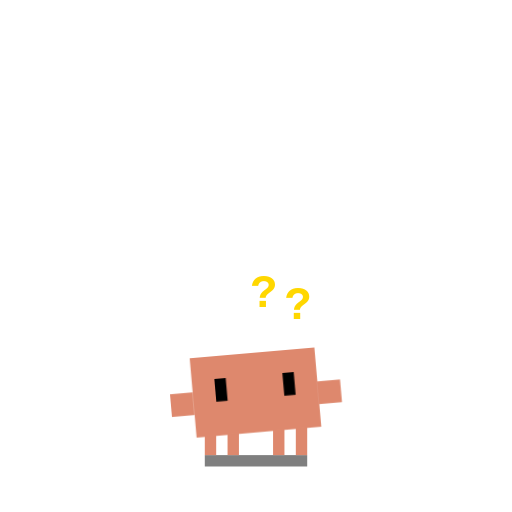
t = 0.00 s
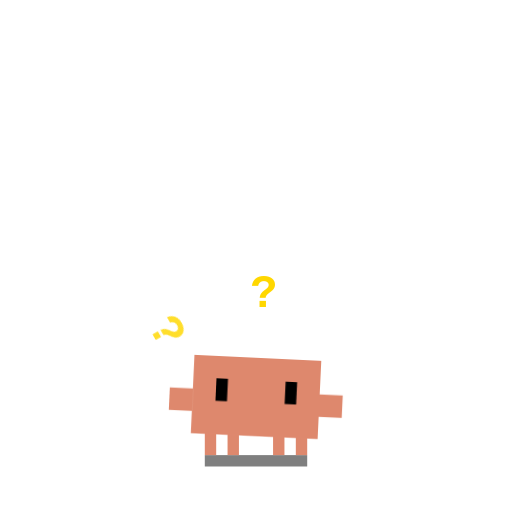
t = 1.00 s
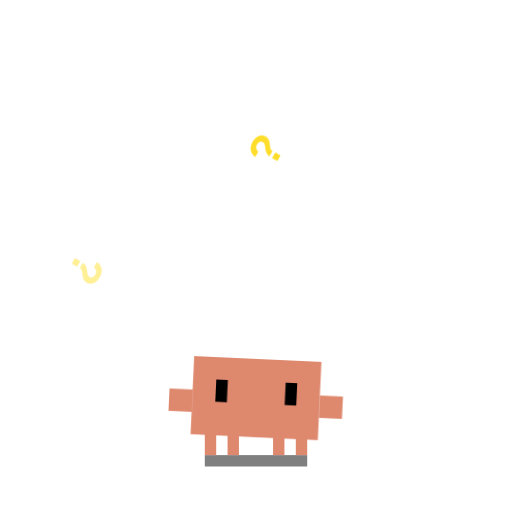
t = 2.00 s
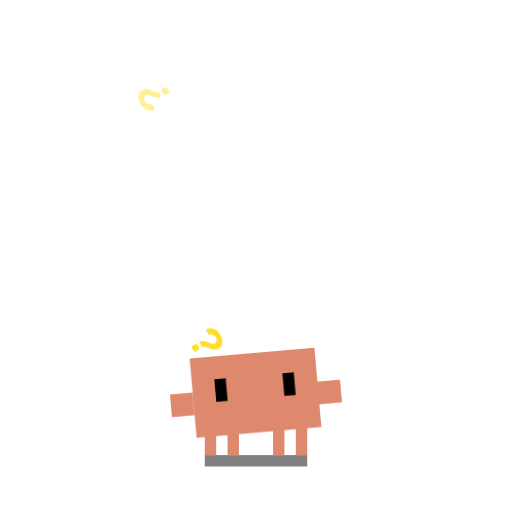
t = 3.00 s
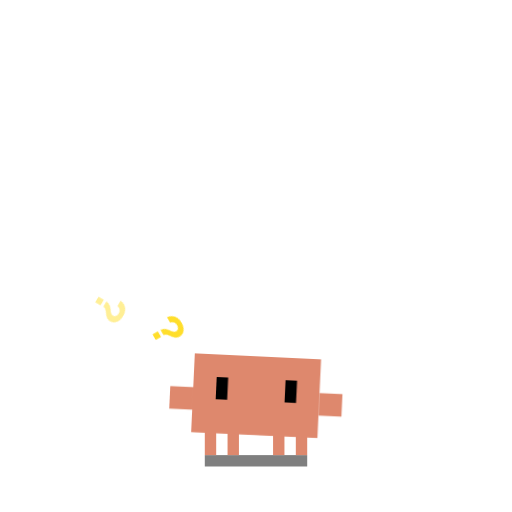
t = 4.00 s
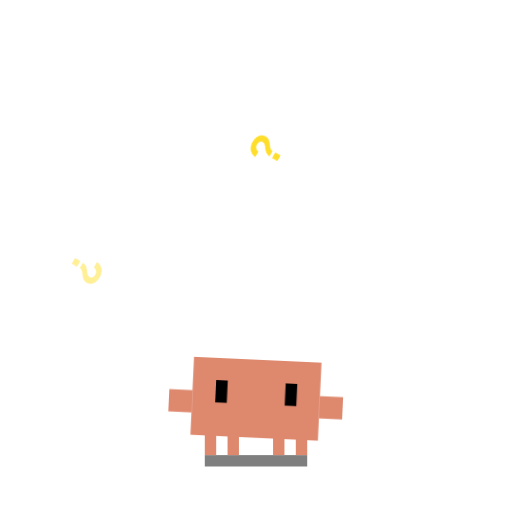
t = 5.00 s

The animated SVG that drew these frames (rendered in a browser with its animation timeline set to each time). Animation: 6 CSS @keyframes rules; one cycle of 6.00 s, repeats indefinitely.

<svg xmlns="http://www.w3.org/2000/svg" viewBox="-15 -25 45 45" width="500" height="500">
<defs><style>
    .breathe-anim { transform-origin: 7.5px 13px; animation: breathe 3.2s infinite ease-in-out; }
    .eyes-blink { transform-origin: 7.5px 9px; animation: eye-blink 4s infinite ease-in-out; }
    @keyframes breathe { 0%, 100% { transform: scale(1, 1) translate(0, 0); } 50% { transform: scale(1.02, 0.98) translate(0, 0.5px); } }
    @keyframes eye-blink { 0%, 10%, 100% { transform: scaleY(1); } 5% { transform: scaleY(0.1); } }
    
    .qmark1 { animation: q-spin1 3s infinite linear; }
    .qmark2 { animation: q-spin2 3s 1s infinite linear; }
    .qmark3 { animation: q-spin3 3s 2s infinite linear; }
    .confused-tilt { transform-origin: 7.5px 10px; animation: head-tilt 3s infinite ease-in-out; }
    @keyframes q-spin1 { 0% { transform: translate(0,0) rotate(0deg); opacity: 0; } 20% { opacity: 1; } 100% { transform: translate(-3px,-8px) rotate(180deg); opacity: 0; } }
    @keyframes q-spin2 { 0% { transform: translate(0,0) rotate(0deg); opacity: 0; } 20% { opacity: 1; } 100% { transform: translate(4px,-9px) rotate(-180deg); opacity: 0; } }
    @keyframes q-spin3 { 0% { transform: translate(0,0) rotate(0deg); opacity: 0; } 20% { opacity: 1; } 100% { transform: translate(-1px,-7px) rotate(180deg); opacity: 0; } }
    @keyframes head-tilt { 0%, 100% { transform: rotate(-5deg); } 50% { transform: rotate(5deg); } }
  
  </style></defs>
  <g id="shadow-js"><rect x="3" y="15" width="9" height="1" fill="#000000" opacity="0.5"/></g>
  <g id="legs" fill="#DE886D">
    <rect x="3" y="11" width="1" height="4"/><rect x="5" y="11" width="1" height="4"/>
    <rect x="9" y="11" width="1" height="4"/><rect x="11" y="11" width="1" height="4"/>
  </g>
  <g class="confused-tilt"><g id="body-js"><g class="breathe-anim">
    <rect id="torso" x="2" y="6" width="11" height="7" fill="#DE886D"/>
    <rect x="0" y="9" width="2" height="2" fill="#DE886D"/>
    <rect x="13" y="9" width="2" height="2" fill="#DE886D"/>
    <g id="eyes-js" fill="#000000"><g class="eyes-blink">
      <rect x="4" y="8" width="1" height="2"/><rect x="10" y="8" width="1" height="2"/>
    </g></g>
  </g></g></g>
  <g fill="#FFD700" font-family="monospace" font-weight="bold" font-size="4">
    <text class="qmark1" x="5" y="4">?</text>
    <text class="qmark2" x="10" y="3">?</text>
    <text class="qmark3" x="7" y="2">?</text>
  </g>
</svg>
